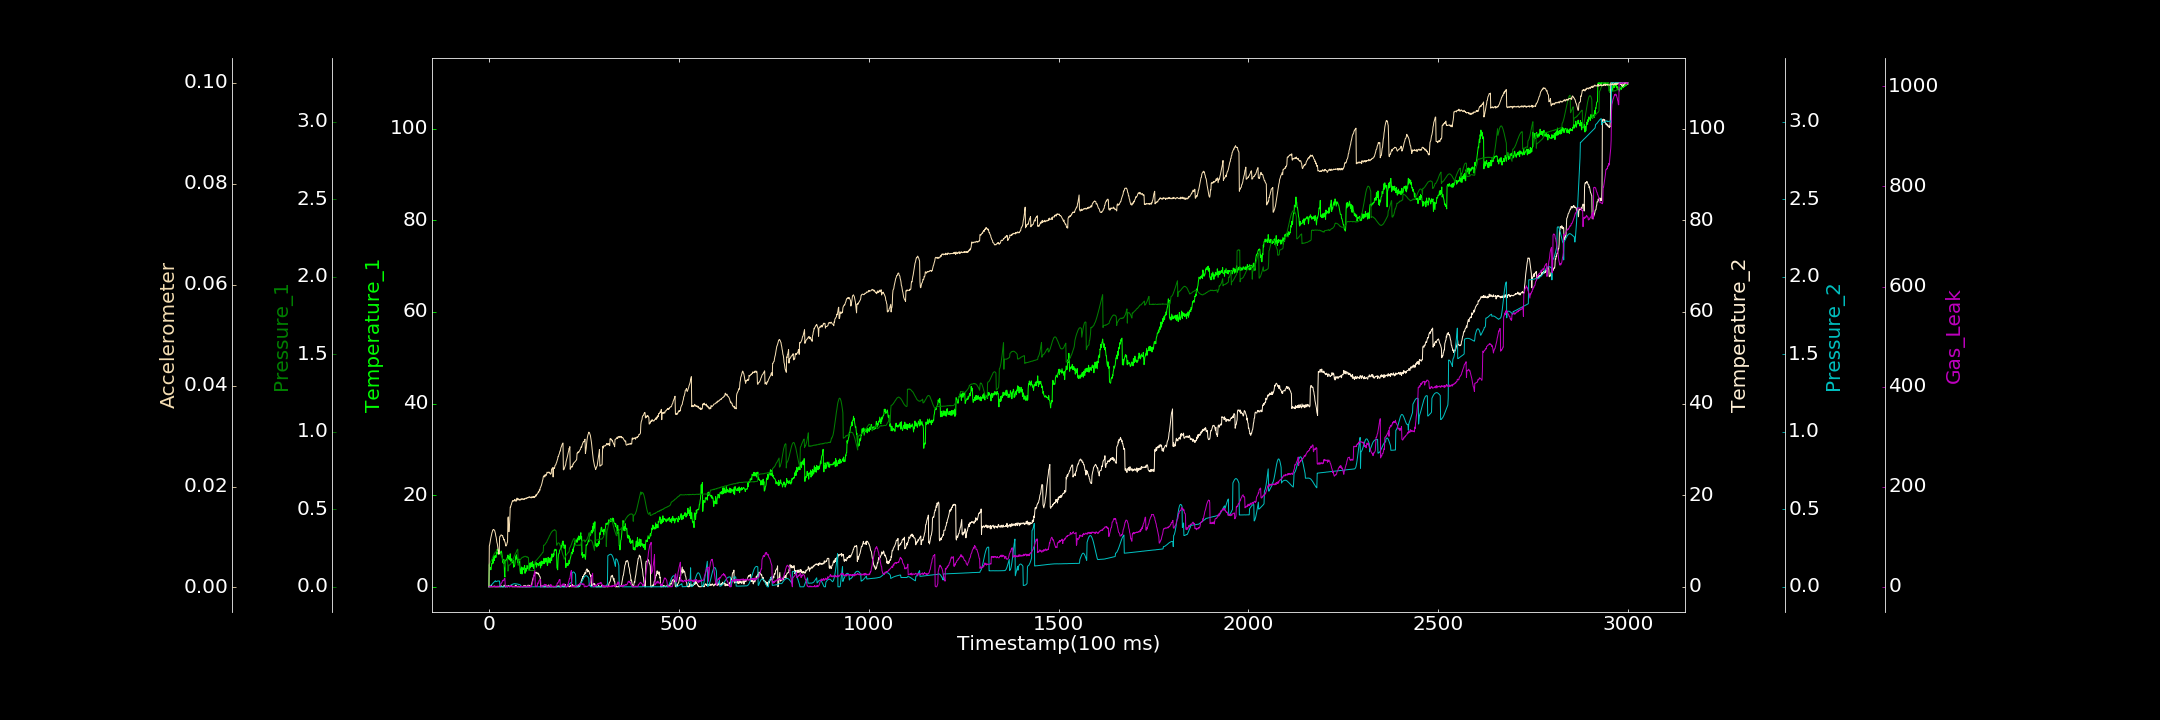

Source data for this figure (header and first rows):
0.000000000, 0.000000000, 0.000000000, 0.000000000, 0.000000000, 0.000128022, 0.181164884
1, 4.845, 0.1485, 0.09922, 0.003248, 0.008219, 0.000000000
2, 3.752, 0.1517, 0.08552, 0.003924, 0.008523, 0.000000000
3, 4.247, 0.1541, 0.0201, 0.005279, 0.008972, 0.8655
4, 4.204, 0.1603, 0.000000000, 0.00705, 0.00955, 1.615
5, 3.713, 0.1626, 0.000000000, 0.008614, 0.009829, 0.000000000
6, 4.132, 0.1693, 0.3254, 0.01082, 0.01017, 0.623
7, 4.936, 0.1728, 0.000000000, 0.01318, 0.01043, 0.1097
8, 5.125, 0.1798, 0.1049, 0.01537, 0.01087, 0.000000000
9, 5.009, 0.1854, 0.000000000, 0.01822, 0.01106, 0.969
10, 6.015, 0.1895, 0.000000000, 0.02153, 0.01139, 0.8835
11, 5.138, 0.1974, 0.02829, 0.02418, 0.0114, 0.000000000
12, 5.816, 0.203, 0.1066, 0.02694, 0.0115, 0.000000000
13, 6.813, 0.2068, 0.03941, 0.02939, 0.01144, 0.5333
14, 5.728, 0.2129, 0.1867, 0.03265, 0.01137, 0.000000000
15, 6.278, 0.2153, 0.000000000, 0.0349, 0.01126, 0.000000000
16, 6.522, 0.2204, 0.000000000, 0.03737, 0.01098, 1.38
17, 6.86, 0.2247, 0.000000000, 0.03924, 0.0107, 0.000000000
18, 6.418, 0.2246, 0.000000000, 0.03287, 0.0102, 1.163
19, 6.465, 0.2263, 0.000000000, 0.03392, 0.009964, 0.000000000
20, 7.747, 0.2263, 0.04244, 0.03465, 0.009441, 0.000000000
21, 7.294, 0.2292, 0.000000000, 0.03595, 0.00891, 1.472
22, 8.223, 0.2282, 0.000000000, 0.03638, 0.008651, 1.525
23, 7.184, 0.2291, 0.000000000, 0.03736, 0.008167, 0.6978
24, 7.165, 0.2281, 0.000000000, 0.03754, 0.007685, 0.000000000
25, 7.893, 0.2275, 0.000000000, 0.03777, 0.007332, 0.000000000
26, 7.106, 0.2256, 0.1009, 0.0375, 0.006598, 1.019
27, 8.064, 0.2228, 0.000000000, 0.03747, 0.006669, 1.541
28, 7.365, 0.2211, 0.1171, 0.03653, 0.009766, 1.955
29, 7.559, 0.2169, 0.000000000, 0.000192, 0.01015, 1.732
30, 7.201, 0.211, 0.2766, 0.000000000, 0.01017, 1.759
31, 7.569, 0.2075, 0.000000000, 0.000000000, 0.01026, 4.633
32, 7.761, 0.2032, 0.2338, 0.0003643, 0.01043, 7.362
33, 7.784, 0.1963, 0.1633, 0.000000000, 0.01036, 7.358
34, 7.133, 0.1918, 0.000000000, 0.0001913, 0.01029, 8.433
35, 6.533, 0.1847, 0.03718, 0.00003228, 0.01025, 10.31
36, 5.383, 0.1772, 0.000000000, 0.000000000, 0.01029, 12.43
37, 5.7, 0.1719, 0.000000000, 0.000000000, 0.009888, 13.01
38, 5.13, 0.1621, 0.000000000, 0.00009821, 0.009874, 12.12
39, 6.018, 0.1577, 0.0224, 0.000000000, 0.009408, 12.64
40, 5.271, 0.1476, 0.368, 0.000269, 0.009539, 15.53
41, 2.68, 0.1427, 0.1997, 0.0000202, 0.009211, 16.1
42, 2.132, 0.1351, 0.1524, 0.00002757, 0.009044, 16.81
43, 5.606, 0.1261, 0.000000000, 0.0001378, 0.008779, 0.000000000
44, 5.827, 0.1628, 0.000000000, 0.000000000, 0.008267, 0.000000000
45, 5.854, 0.1656, 0.06649, 0.000000000, 0.00821, 0.2661
46, 5.772, 0.1696, 0.1375, 0.000000000, 0.00835, 0.000000000
47, 6.078, 0.1714, 0.2063, 0.0002569, 0.008518, 0.000000000
48, 6.378, 0.1733, 0.000000000, 0.00007587, 0.008904, 1.984
49, 6.379, 0.1762, 0.000000000, 0.00108, 0.008988, 0.000000000
50, 6.93, 0.1009, 0.1171, 0.001458, 0.01374, 0.4569
51, 6.142, 0.1064, 0.2694, 0.002145, 0.01398, 0.2013
52, 6.071, 0.1404, 0.1065, 0.003138, 0.01111, 0.8869
53, 6.564, 0.1397, 0.07461, 0.004254, 0.01104, 1.201
54, 5.862, 0.1397, 0.000000000, 0.005813, 0.01238, 1.298
55, 6.394, 0.142, 0.000000000, 0.007279, 0.01352, 0.989
56, 7.206, 0.1447, 0.1495, 0.008455, 0.01592, 0.000000000
57, 5.961, 0.1462, 0.2706, 0.01029, 0.01591, 2.159
58, 5.557, 0.1491, 0.04073, 0.01142, 0.01629, 2.676
59, 6.087, 0.1557, 0.242, 0.01268, 0.0164, 0.000000000
60, 6.122, 0.1589, 0.2712, 0.01428, 0.01674, 1.064
... 2,939 more rows
